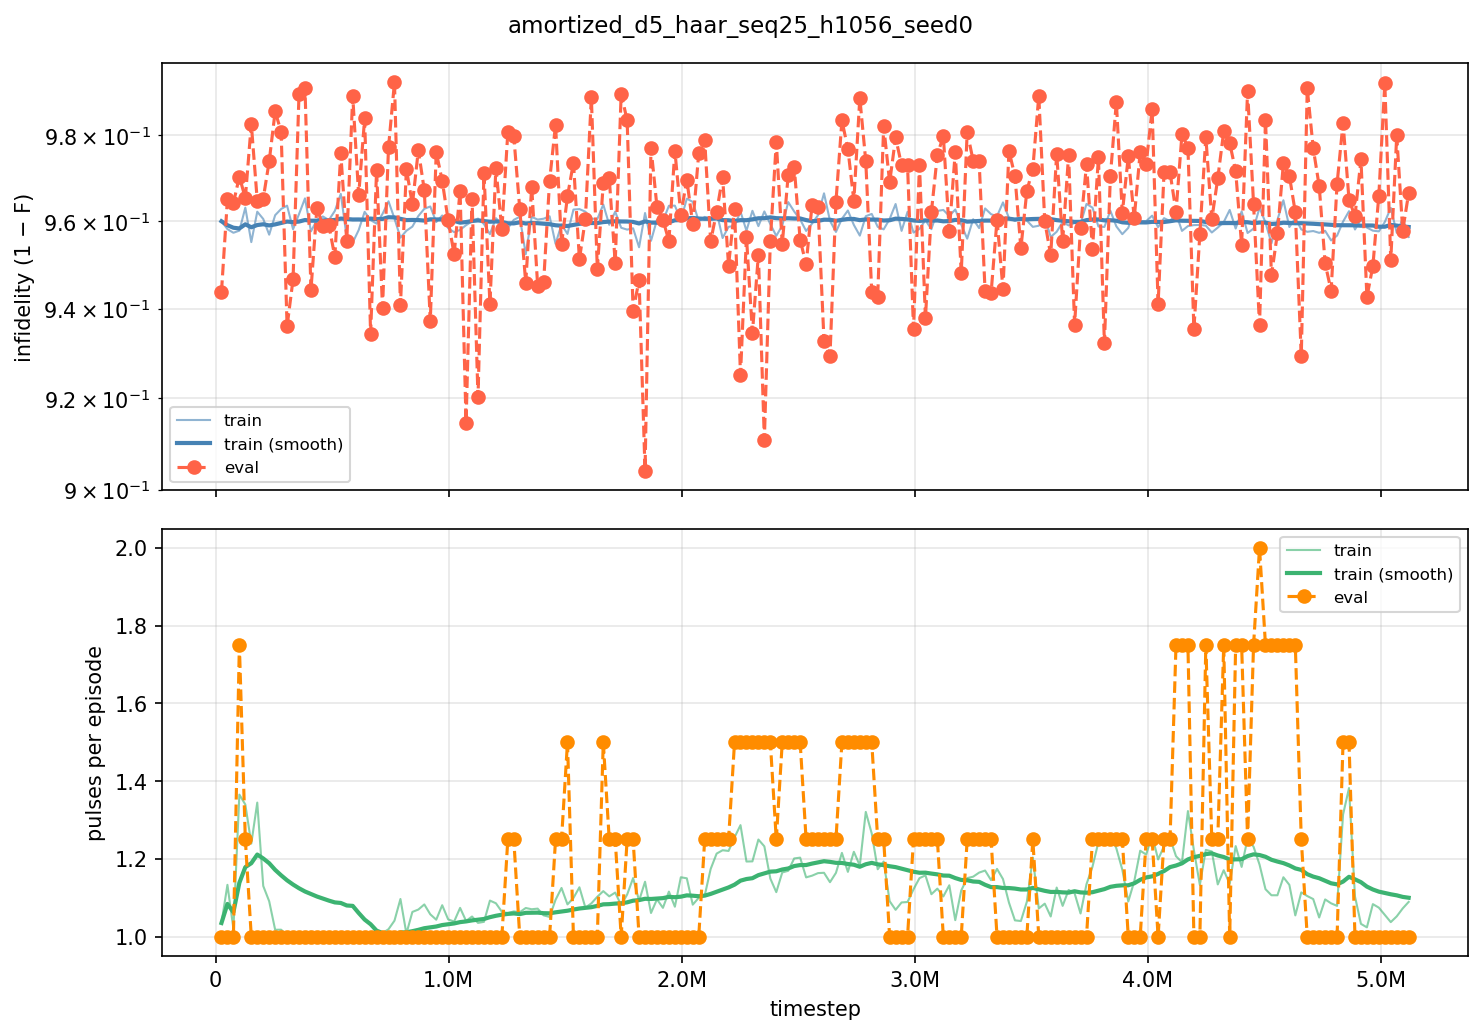

The table this chart was drawn from, first rows:
iter, timestep, episodes, train_fidelity, train_pulses, eval_fidelity, eval_pulses
100, 25600, 256, 0.04002, 1.035, 0.05617, 1
200, 51200, 256, 0.04183, 1.133, 0.03493, 1
300, 76800, 256, 0.04267, 1.02, 0.03584, 1
400, 102400, 256, 0.04218, 1.365, 0.02966, 1.75
500, 128000, 256, 0.03688, 1.34, 0.03465, 1.25
600, 153600, 256, 0.04482, 1.239, 0.01728, 1
700, 179200, 256, 0.03781, 1.345, 0.03526, 1
800, 204800, 256, 0.03948, 1.131, 0.03478, 1
900, 230400, 256, 0.0431, 1.091, 0.02608, 1
1000, 256000, 256, 0.03861, 1.018, 0.01432, 1
1100, 281600, 256, 0.03718, 1.018, 0.01913, 1
1200, 307200, 256, 0.0364, 1.003, 0.06394, 1
1300, 332800, 256, 0.04185, 1.004, 0.05329, 1
1400, 358400, 256, 0.03836, 1, 0.01016, 1
1500, 384000, 256, 0.03472, 1, 0.008865, 1
1600, 409600, 256, 0.04235, 1.013, 0.05574, 1
1700, 435200, 256, 0.03971, 1, 0.03684, 1
1800, 460800, 256, 0.03891, 1.006, 0.04115, 1
1900, 486400, 256, 0.03974, 1, 0.04091, 1
2000, 512000, 256, 0.03763, 1, 0.04818, 1
2100, 537600, 256, 0.03368, 1.006, 0.02419, 1
2200, 563200, 256, 0.04377, 1.004, 0.04458, 1
2300, 588800, 256, 0.04492, 1, 0.01063, 1
2400, 614400, 256, 0.04204, 1, 0.03397, 1
2500, 640000, 256, 0.03784, 1, 0.01596, 1
2600, 665600, 256, 0.03974, 1, 0.06559, 1
2700, 691200, 256, 0.04057, 1.014, 0.02821, 1
2800, 716800, 256, 0.0383, 1.009, 0.05977, 1
2900, 742400, 256, 0.03539, 1.019, 0.02282, 1
3000, 768000, 256, 0.03939, 1.041, 0.007400, 1
3100, 793600, 256, 0.04379, 1.097, 0.05924, 1
3200, 819200, 256, 0.0422, 1.008, 0.02786, 1
3300, 844800, 256, 0.04125, 1.064, 0.03614, 1
3400, 870400, 256, 0.03881, 1.07, 0.02345, 1
3500, 896000, 256, 0.03714, 1.083, 0.03282, 1
3600, 921600, 256, 0.0366, 1.058, 0.06278, 1
3700, 947200, 256, 0.04019, 1.044, 0.02395, 1
3800, 972800, 256, 0.03868, 1.081, 0.03058, 1
3900, 998400, 256, 0.04161, 1.044, 0.03983, 1
4000, 1024000, 256, 0.04252, 1.039, 0.04759, 1
4100, 1049600, 256, 0.04201, 1.074, 0.03295, 1
4200, 1075200, 256, 0.04092, 1.04, 0.08545, 1
4300, 1100800, 256, 0.04004, 1.052, 0.03476, 1
4400, 1126400, 256, 0.0394, 1.035, 0.07981, 1
4500, 1152000, 256, 0.04065, 1.038, 0.02874, 1
4600, 1177600, 256, 0.04299, 1.093, 0.05887, 1
4700, 1203200, 256, 0.0393, 1.086, 0.02764, 1
4800, 1228800, 256, 0.04065, 1.064, 0.0419, 1
4900, 1254400, 256, 0.04163, 1.06, 0.01927, 1.25
5000, 1280000, 256, 0.03968, 1.065, 0.02023, 1.25
5100, 1305600, 256, 0.03899, 1.063, 0.03715, 1
5200, 1331200, 256, 0.04759, 1.074, 0.05412, 1
5300, 1356800, 256, 0.039, 1.071, 0.03203, 1
5400, 1382400, 256, 0.03963, 1.072, 0.05479, 1
5500, 1408000, 256, 0.03943, 1.055, 0.05401, 1
5600, 1433600, 256, 0.03886, 1.051, 0.03063, 1
5700, 1459200, 256, 0.04521, 1.095, 0.01748, 1.25
5800, 1484800, 256, 0.04075, 1.125, 0.04531, 1.25
5900, 1510400, 256, 0.04293, 1.083, 0.03424, 1.5
6000, 1536000, 256, 0.03731, 1.099, 0.02638, 1
... 140 more rows
